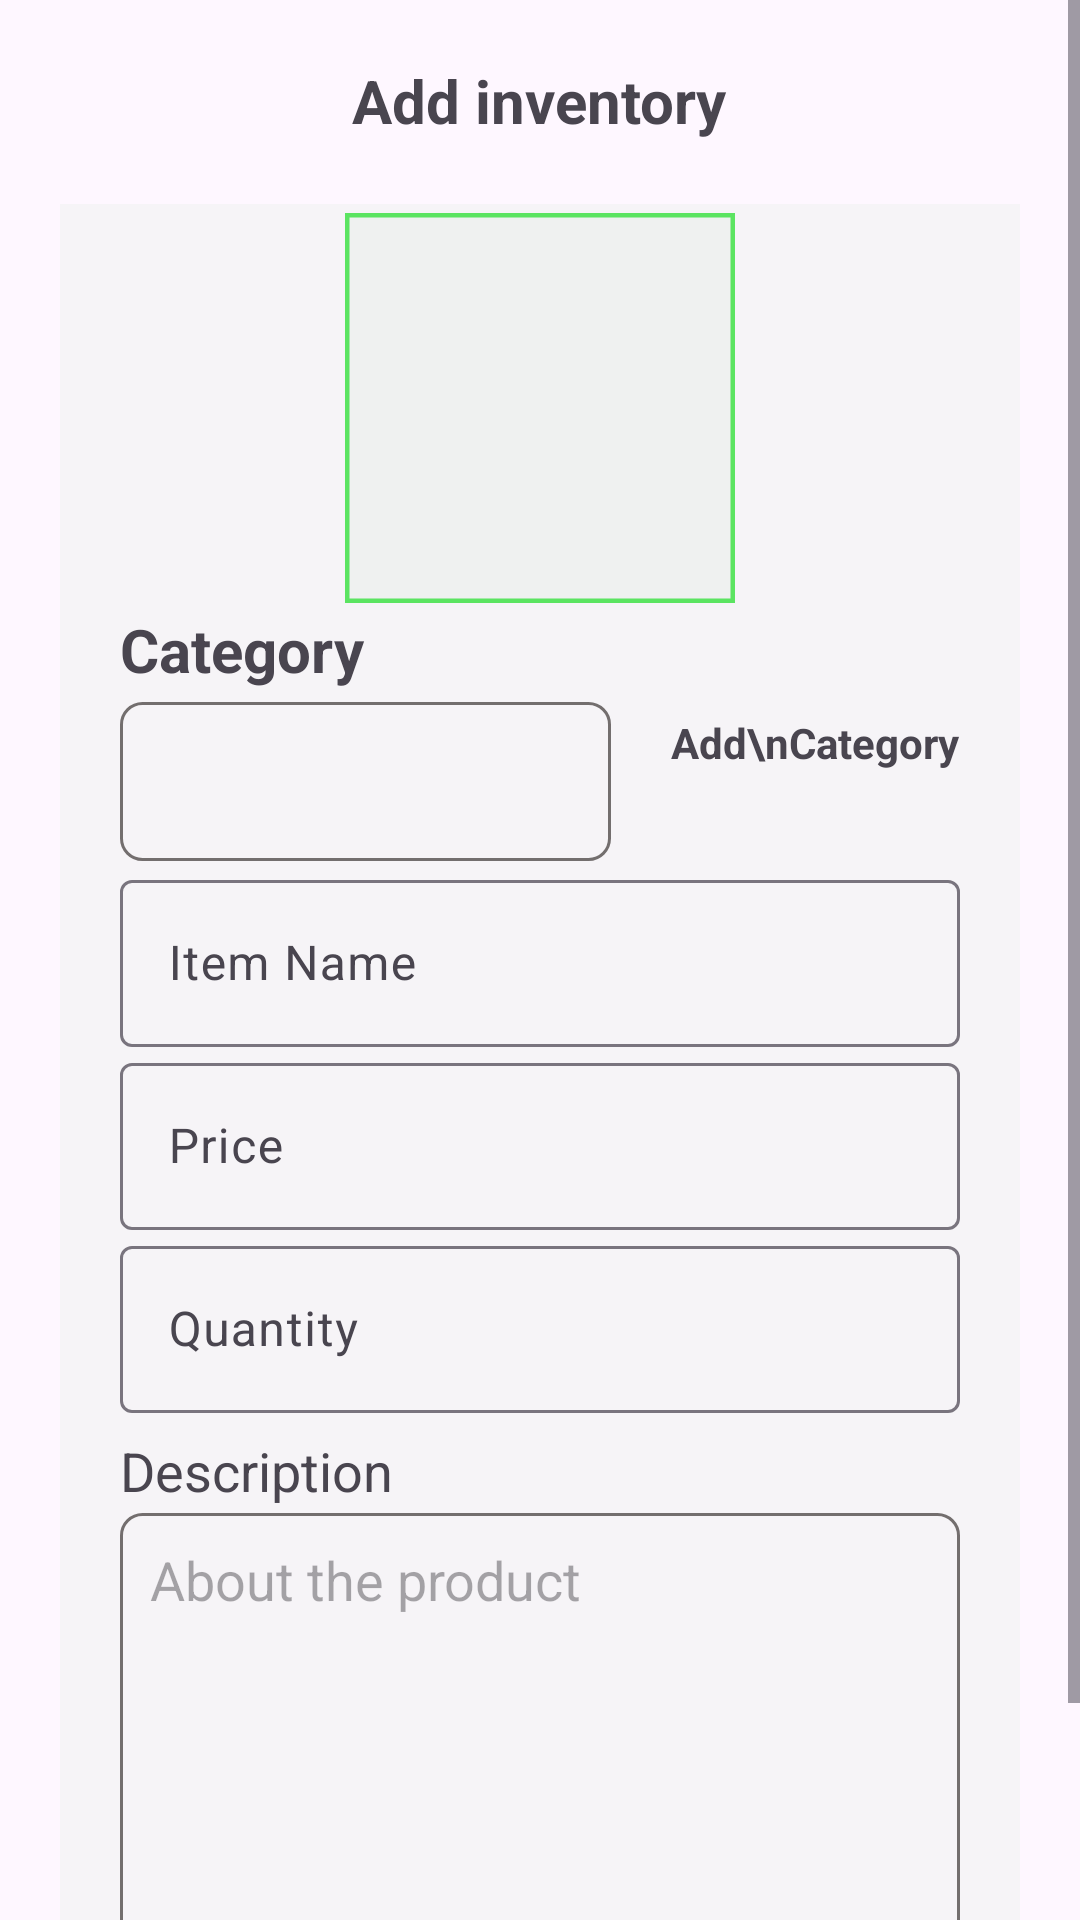

The Android layout XML behind this screen, and the referenced resources:
<!-- AndroidManifest.xml: application theme Theme.FertiliserDistribution -->
<!-- res/layout/activity_inventory_addition.xml -->
<?xml version="1.0" encoding="utf-8"?>
<ScrollView xmlns:android="http://schemas.android.com/apk/res/android"
    xmlns:app="http://schemas.android.com/apk/res-auto"
    xmlns:tools="http://schemas.android.com/tools"
    android:id="@+id/main"
    android:layout_width="match_parent"
    android:layout_height="match_parent"
    android:orientation="vertical"
    tools:context=".InventoryAddition">


        <LinearLayout
            android:layout_width="match_parent"
            android:layout_height="wrap_content"
            android:orientation="vertical"
            >

            <TextView
                android:layout_width="wrap_content"
                android:layout_height="wrap_content"
                android:layout_marginTop="20dp"
                android:layout_marginBottom="1dp"
                android:text="Add inventory"
                android:layout_gravity="center"
                android:textSize="20sp"
                android:textStyle="bold" />

            <RelativeLayout
                android:layout_width="match_parent"
                android:layout_height="wrap_content"
                android:layout_marginTop="20dp"
                android:layout_marginStart="20dp"
                android:layout_marginEnd="20dp"
                android:background="#2ACDE6CE"
                >

                <com.google.android.material.imageview.ShapeableImageView
                    android:id="@+id/ImageView"
                    android:layout_width="130dp"
                    android:layout_height="130dp"
                    android:layout_marginTop="3dp"
                    android:layout_gravity="center"
                    android:background="#2ACDE6CE"
                    android:layout_alignParentTop="true"
                    android:layout_centerInParent="true"
                    app:strokeColor="#5BE461"
                    app:strokeWidth="3dp" />

                <TextView
                    android:id="@+id/category_text"
                    android:layout_width="match_parent"
                    android:layout_height="wrap_content"
                    android:layout_marginTop="2dp"
                    android:layout_marginBottom="1dp"
                    android:layout_marginStart="20dp"
                    android:layout_marginEnd="20dp"
                    android:text="Category"
                    android:layout_below="@+id/ImageView"
                    android:textStyle="bold"
                    android:textSize="20sp" />

                <Spinner
                    android:id="@+id/category"
                    android:layout_width="match_parent"
                    android:layout_height="53dp"
                    android:layout_below="@+id/category_text"
                    android:layout_marginStart="20dp"
                    android:layout_marginTop="3dp"
                    android:layout_marginEnd="20dp"
                    android:layout_marginBottom="1dp"
                    android:layout_toLeftOf="@id/add_category"
                    android:background="@drawable/spinner_design"
                    android:textColor="@color/black"
                    android:textSize="20sp"
                    android:textStyle="bold" />

                <TextView
                    android:id="@+id/add_category"
                    android:layout_width="wrap_content"
                    android:layout_height="51dp"
                    android:layout_marginBottom="1dp"
                    android:layout_marginTop="7dp"
                    android:layout_marginEnd="20dp"
                    android:text="Add\nCategory"
                    android:layout_alignParentEnd="true"
                    android:textAlignment="center"
                    android:layout_below="@id/category_text"
                    android:layout_gravity="center"
                    android:textStyle="bold" />



                <com.google.android.material.textfield.TextInputLayout
                    android:id="@+id/textField_name"
                    android:layout_width="match_parent"
                    android:layout_height="wrap_content"
                    android:layout_below="@id/category"
                    android:layout_marginStart="20dp"
                    android:layout_marginEnd="20dp"
                    android:hint="Item Name">

                    <com.google.android.material.textfield.TextInputEditText
                        android:id="@+id/item_name"
                        android:layout_width="match_parent"
                        android:layout_height="wrap_content"
                        android:inputType="text" />
                </com.google.android.material.textfield.TextInputLayout>

                <com.google.android.material.textfield.TextInputLayout
                    android:id="@+id/textField_price"
                    android:layout_width="match_parent"
                    android:layout_height="wrap_content"
                    android:layout_below="@id/textField_name"
                    android:layout_marginStart="20dp"
                    android:layout_marginEnd="20dp"
                    android:hint="Price">

                    <com.google.android.material.textfield.TextInputEditText
                        android:id="@+id/price"
                        android:layout_width="match_parent"
                        android:layout_height="wrap_content"
                        android:inputType="number" />
                </com.google.android.material.textfield.TextInputLayout>

                <com.google.android.material.textfield.TextInputLayout
                    android:id="@+id/textField_quantity"
                    android:layout_width="match_parent"
                    android:layout_height="wrap_content"
                    android:layout_below="@id/textField_price"
                    android:layout_marginStart="20dp"
                    android:layout_marginEnd="20dp"
                    android:hint="Quantity">

                    <com.google.android.material.textfield.TextInputEditText
                        android:id="@+id/quantity"
                        android:layout_width="match_parent"
                        android:layout_height="wrap_content"
                        android:inputType="number" />
                </com.google.android.material.textfield.TextInputLayout>

                <TextView
                    android:id="@+id/description_txt"
                    android:layout_width="wrap_content"
                    android:layout_height="wrap_content"
                    android:layout_marginTop="7dp"
                    android:layout_marginStart="20dp"
                    android:text="Description"
                    android:textSize="18sp"
                    android:layout_below="@id/textField_quantity"
                    />


                <EditText
                    android:id="@+id/description"
                    android:layout_width="match_parent"
                    android:layout_height="wrap_content"
                    android:layout_below="@id/description_txt"
                    android:background="@drawable/spinner_design"
                    android:layout_marginTop="2dp"
                    android:layout_marginStart="20dp"
                    android:layout_marginEnd="20dp"
                    android:hint="About the product"
                    android:inputType="textMultiLine"
                    android:lines="6"
                    android:maxLines="6"
                    android:scrollbars="vertical"
                    android:gravity="top"
                    android:autofillHints="notes" />

                <Button
                    android:id="@+id/add"
                    android:layout_width="wrap_content"
                    android:layout_height="wrap_content"
                    android:layout_below="@id/description"
                    android:layout_alignParentEnd="true"
                    android:layout_marginStart="20dp"
                    android:layout_marginEnd="20dp"
                    android:layout_marginTop="20dp"
                    android:text="Save"
                    android:textColor="@color/white"
                    android:background="@drawable/button_design" />


                <Button
                    android:id="@+id/discard"
                    android:layout_width="wrap_content"
                    android:layout_height="wrap_content"
                    android:layout_below="@id/description"
                    android:layout_marginStart="20dp"
                    android:layout_marginEnd="20dp"
                    android:layout_marginTop="20dp"
                    android:text="Discard"
                    android:textColor="@color/white"
                    android:background="@drawable/button_design" />



            </RelativeLayout>

        </LinearLayout>
    </ScrollView>
<!-- resources referenced by this layout -->
<resources>
  <color name="black">#FF000000</color>
  <color name="white">#FFFFFFFF</color>
  <!-- drawable button_design (drawable) -->
  <?xml version="1.0" encoding="utf-8"?>
  <shape xmlns:android="http://schemas.android.com/apk/res/android">
      <solid android:color="#5BE461" />
      <corners android:radius="10dp" />
      <padding
          android:left="10dp"
          android:top="10dp"
          android:right="10dp"
          android:bottom="10dp" />
  </shape>
  <!-- drawable spinner_design (drawable) -->
  <?xml version="1.0" encoding="utf-8"?>
  <shape xmlns:android="http://schemas.android.com/apk/res/android">
      <solid android:color="#00736E6E" />
      <corners android:radius="7dp" />
      <stroke
          android:width="1dp"
          android:color="#736E6E" />
      <padding
          android:bottom="10dp"
          android:left="10dp"
          android:right="10dp"
          android:top="10dp" />
  
  </shape>
  <style name="Theme.FertiliserDistribution" parent="Base.Theme.FertiliserDistribution" />
  <style name="Base.Theme.FertiliserDistribution" parent="Theme.Material3.DayNight.NoActionBar">
          
           <item name="colorPrimary">#4CAF50</item>
              <item name="colorPrimaryVariant">#4CAF50</item>
              <item name="android:statusBarColor">#4CAF50</item>
      </style>
</resources>
